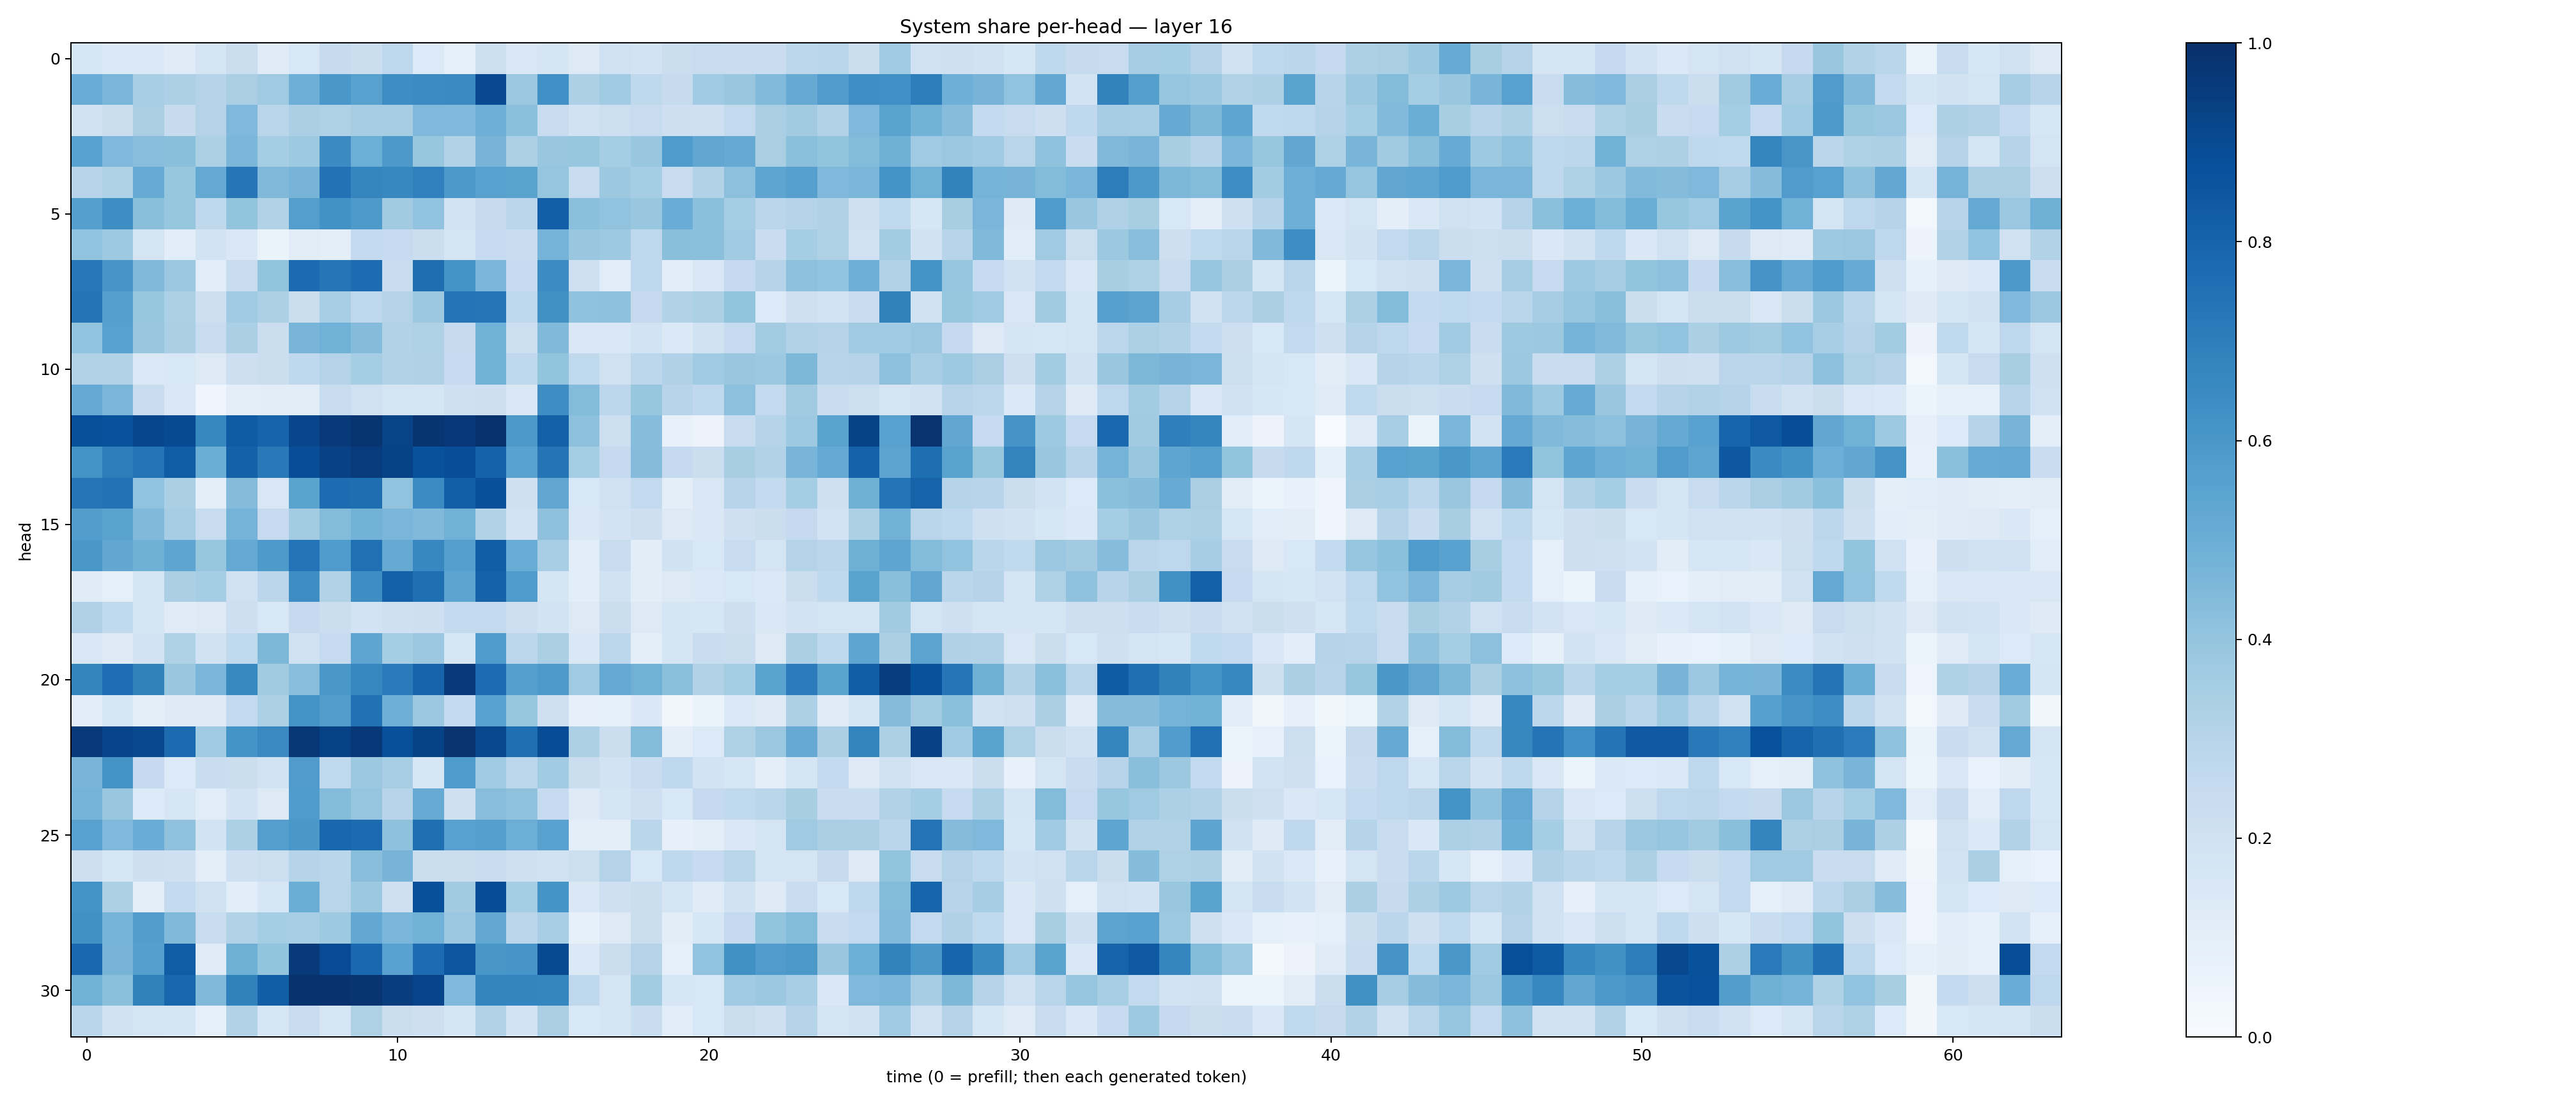

Source data for this figure (header and first rows):
0.15708984, 0.14047608, 0.13707377, 0.11756925, 0.16919784, 0.22121087, 0.12037313, 0.1529322, 0.24400029, 0.22423758, 0.2772771, 0.13587713, 0.08797431, 0.21830995, 0.15044463, 0.17184886, 0.13108571, 0.20242165, 0.18730955, 0.22352414, 0.24059175, 0.2295538, 0.22870567, 0.27891836
0.5051, 0.4622, 0.347, 0.3281, 0.3043, 0.3372, 0.3685, 0.4934, 0.5983, 0.5575, 0.6401, 0.6456, 0.6547, 0.8999, 0.3811, 0.6327, 0.3254, 0.3663, 0.271, 0.2456, 0.3645, 0.3873, 0.4423, 0.5127
0.1921, 0.223, 0.338, 0.2435, 0.3048, 0.4522, 0.291, 0.3333, 0.3225, 0.3489, 0.35, 0.4506, 0.4506, 0.4943, 0.4215, 0.2345, 0.1883, 0.2182, 0.2404, 0.2143, 0.2109, 0.258, 0.3375, 0.3604
0.5536, 0.4503, 0.4264, 0.4239, 0.3286, 0.4584, 0.3544, 0.3722, 0.6494, 0.4998, 0.5926, 0.3919, 0.314, 0.4705, 0.3306, 0.3855, 0.3919, 0.3516, 0.3904, 0.583, 0.5297, 0.5146, 0.3366, 0.4218
0.2955, 0.3211, 0.5082, 0.3918, 0.52, 0.7297, 0.4464, 0.4704, 0.746, 0.6717, 0.666, 0.6893, 0.5918, 0.5568, 0.5502, 0.3953, 0.2404, 0.3781, 0.3547, 0.2352, 0.3138, 0.4146, 0.5386, 0.5591
0.5657, 0.6398, 0.4233, 0.3939, 0.2727, 0.4018, 0.3103, 0.5667, 0.6234, 0.5876, 0.3614, 0.4055, 0.1831, 0.2422, 0.2836, 0.819, 0.419, 0.4027, 0.3899, 0.5057, 0.4216, 0.3544, 0.2832, 0.3008
0.404, 0.3741, 0.1759, 0.1065, 0.1869, 0.1456, 0.0637, 0.1109, 0.09891, 0.2572, 0.2463, 0.2257, 0.1741, 0.2468, 0.2376, 0.4748, 0.3831, 0.3735, 0.273, 0.4221, 0.4194, 0.3651, 0.2287, 0.354
0.7216, 0.609, 0.4491, 0.3798, 0.114, 0.2383, 0.4007, 0.7701, 0.7334, 0.766, 0.2393, 0.7582, 0.6155, 0.463, 0.2485, 0.6481, 0.2065, 0.1149, 0.2678, 0.1091, 0.151, 0.2525, 0.2993, 0.4142
0.7358, 0.5691, 0.3914, 0.3287, 0.2121, 0.3637, 0.3302, 0.2233, 0.3456, 0.2763, 0.3078, 0.3788, 0.7408, 0.7312, 0.2658, 0.6287, 0.4099, 0.4116, 0.2507, 0.3103, 0.3301, 0.4016, 0.1358, 0.2034
0.4044, 0.5584, 0.3879, 0.3331, 0.2382, 0.3359, 0.2216, 0.4655, 0.4864, 0.4346, 0.3089, 0.3218, 0.2425, 0.4876, 0.2153, 0.4467, 0.146, 0.1507, 0.1839, 0.1383, 0.1921, 0.2488, 0.357, 0.3157
0.3098, 0.3093, 0.1395, 0.154, 0.1272, 0.2144, 0.2214, 0.2686, 0.305, 0.3526, 0.3093, 0.3183, 0.2487, 0.4809, 0.2694, 0.3986, 0.2629, 0.1986, 0.2796, 0.3175, 0.3655, 0.3873, 0.3757, 0.4564
0.5204, 0.4637, 0.2379, 0.149, 0.04542, 0.09971, 0.1038, 0.1125, 0.24, 0.198, 0.1733, 0.167, 0.2063, 0.2136, 0.1493, 0.6403, 0.4383, 0.2792, 0.3911, 0.2959, 0.2679, 0.4142, 0.2599, 0.3607
0.8812, 0.8739, 0.9107, 0.8981, 0.6616, 0.8294, 0.7985, 0.9153, 0.9625, 0.9829, 0.9252, 0.9836, 0.9685, 0.9907, 0.5964, 0.8142, 0.4161, 0.2179, 0.4305, 0.07722, 0.05858, 0.2369, 0.3043, 0.3722
0.6199, 0.7016, 0.7416, 0.8251, 0.5014, 0.809, 0.7177, 0.8837, 0.9299, 0.9537, 0.9267, 0.8677, 0.8846, 0.8053, 0.552, 0.7356, 0.3526, 0.2507, 0.4339, 0.2518, 0.2235, 0.3422, 0.3103, 0.4652
0.7294, 0.7438, 0.4029, 0.333, 0.09564, 0.4367, 0.1503, 0.5471, 0.7661, 0.7605, 0.4045, 0.6473, 0.8165, 0.878, 0.2031, 0.5332, 0.1526, 0.2023, 0.2614, 0.1003, 0.1498, 0.293, 0.2578, 0.3535
0.571, 0.5493, 0.4481, 0.3513, 0.238, 0.4743, 0.2466, 0.3586, 0.4391, 0.4774, 0.4642, 0.4472, 0.4832, 0.3122, 0.1835, 0.4133, 0.1439, 0.1805, 0.2122, 0.1297, 0.1421, 0.2087, 0.2206, 0.2513
0.6013, 0.5278, 0.4883, 0.5358, 0.3916, 0.5218, 0.5884, 0.7398, 0.582, 0.751, 0.5179, 0.6655, 0.5699, 0.8216, 0.5072, 0.3476, 0.1091, 0.2411, 0.1044, 0.19, 0.1526, 0.2371, 0.1733, 0.3076
0.1173, 0.09203, 0.1734, 0.3339, 0.3547, 0.2008, 0.2827, 0.6404, 0.3111, 0.6373, 0.8104, 0.7573, 0.5431, 0.807, 0.5851, 0.1647, 0.1059, 0.1946, 0.1032, 0.1288, 0.138, 0.1534, 0.1393, 0.2247
0.3196, 0.2646, 0.1759, 0.1193, 0.1307, 0.2145, 0.1554, 0.2531, 0.2195, 0.1851, 0.2108, 0.2121, 0.2549, 0.259, 0.2129, 0.1858, 0.1258, 0.2208, 0.1252, 0.1702, 0.1617, 0.2147, 0.1467, 0.1797
0.1503, 0.1212, 0.182, 0.3228, 0.1884, 0.2643, 0.4545, 0.1979, 0.2495, 0.5371, 0.3549, 0.381, 0.1598, 0.5845, 0.2802, 0.3337, 0.1438, 0.2774, 0.09776, 0.1695, 0.233, 0.2195, 0.1312, 0.3356
0.6753, 0.764, 0.6865, 0.3883, 0.4646, 0.6563, 0.3616, 0.4281, 0.6011, 0.6668, 0.7092, 0.8009, 0.9645, 0.7688, 0.5683, 0.587, 0.3706, 0.5229, 0.4819, 0.4208, 0.3149, 0.3527, 0.5474, 0.7057
0.1063, 0.1628, 0.09974, 0.1231, 0.13, 0.255, 0.3286, 0.6183, 0.5722, 0.7496, 0.4938, 0.3822, 0.2586, 0.5542, 0.3913, 0.2078, 0.08129, 0.08366, 0.1433, 0.03352, 0.06411, 0.1402, 0.1235, 0.3297
0.9581, 0.9217, 0.9024, 0.7718, 0.3649, 0.6162, 0.6536, 0.9724, 0.9284, 0.9672, 0.8791, 0.9268, 0.986, 0.9066, 0.7562, 0.8899, 0.3314, 0.223, 0.4403, 0.1001, 0.1363, 0.3221, 0.3808, 0.5129
0.4654, 0.6171, 0.2525, 0.1329, 0.2324, 0.2189, 0.184, 0.5814, 0.2618, 0.3762, 0.3463, 0.1632, 0.5857, 0.3633, 0.2792, 0.3657, 0.2219, 0.1875, 0.234, 0.2668, 0.1838, 0.1567, 0.09859, 0.1708
0.4756, 0.3851, 0.1351, 0.1593, 0.1138, 0.1835, 0.1298, 0.5826, 0.4381, 0.3964, 0.2942, 0.5091, 0.2059, 0.4259, 0.4084, 0.2477, 0.1217, 0.1717, 0.208, 0.1537, 0.25, 0.2643, 0.2878, 0.3422
0.5569, 0.45, 0.5067, 0.4081, 0.1861, 0.3307, 0.5669, 0.5982, 0.789, 0.7731, 0.4104, 0.7571, 0.5563, 0.5685, 0.4979, 0.5525, 0.0974, 0.09689, 0.2872, 0.08195, 0.09827, 0.1448, 0.1752, 0.3707
0.2112, 0.1569, 0.2114, 0.2059, 0.1006, 0.2036, 0.2184, 0.3005, 0.2852, 0.4292, 0.4717, 0.2188, 0.2211, 0.2281, 0.2098, 0.1949, 0.2186, 0.3064, 0.1527, 0.2673, 0.2479, 0.2918, 0.1793, 0.1784
0.6207, 0.327, 0.09762, 0.255, 0.1954, 0.1056, 0.1581, 0.5006, 0.2917, 0.3774, 0.208, 0.8758, 0.3628, 0.8894, 0.3529, 0.6147, 0.1481, 0.2038, 0.22, 0.165, 0.1194, 0.1875, 0.1226, 0.2317
0.627, 0.4764, 0.5722, 0.4462, 0.242, 0.3151, 0.3544, 0.3459, 0.3719, 0.5238, 0.4627, 0.4811, 0.3814, 0.5255, 0.2825, 0.3445, 0.08289, 0.1291, 0.2214, 0.1043, 0.1614, 0.2524, 0.4008, 0.441
0.7809, 0.4719, 0.564, 0.8277, 0.1201, 0.4893, 0.4003, 0.964, 0.8932, 0.7812, 0.5537, 0.7667, 0.8524, 0.6027, 0.6089, 0.8953, 0.1387, 0.222, 0.3077, 0.08684, 0.4056, 0.6283, 0.5786, 0.5951
0.4878, 0.4217, 0.6855, 0.7903, 0.4491, 0.685, 0.8214, 0.9892, 0.9893, 0.982, 0.9442, 0.9215, 0.451, 0.6767, 0.6722, 0.6709, 0.2675, 0.1762, 0.3564, 0.1584, 0.1529, 0.3642, 0.3787, 0.347
0.2865, 0.188, 0.1796, 0.1679, 0.08642, 0.3128, 0.1611, 0.2388, 0.1583, 0.3237, 0.2264, 0.2112, 0.17, 0.313, 0.1799, 0.3387, 0.1557, 0.1686, 0.2312, 0.1087, 0.153, 0.2208, 0.2032, 0.3023
